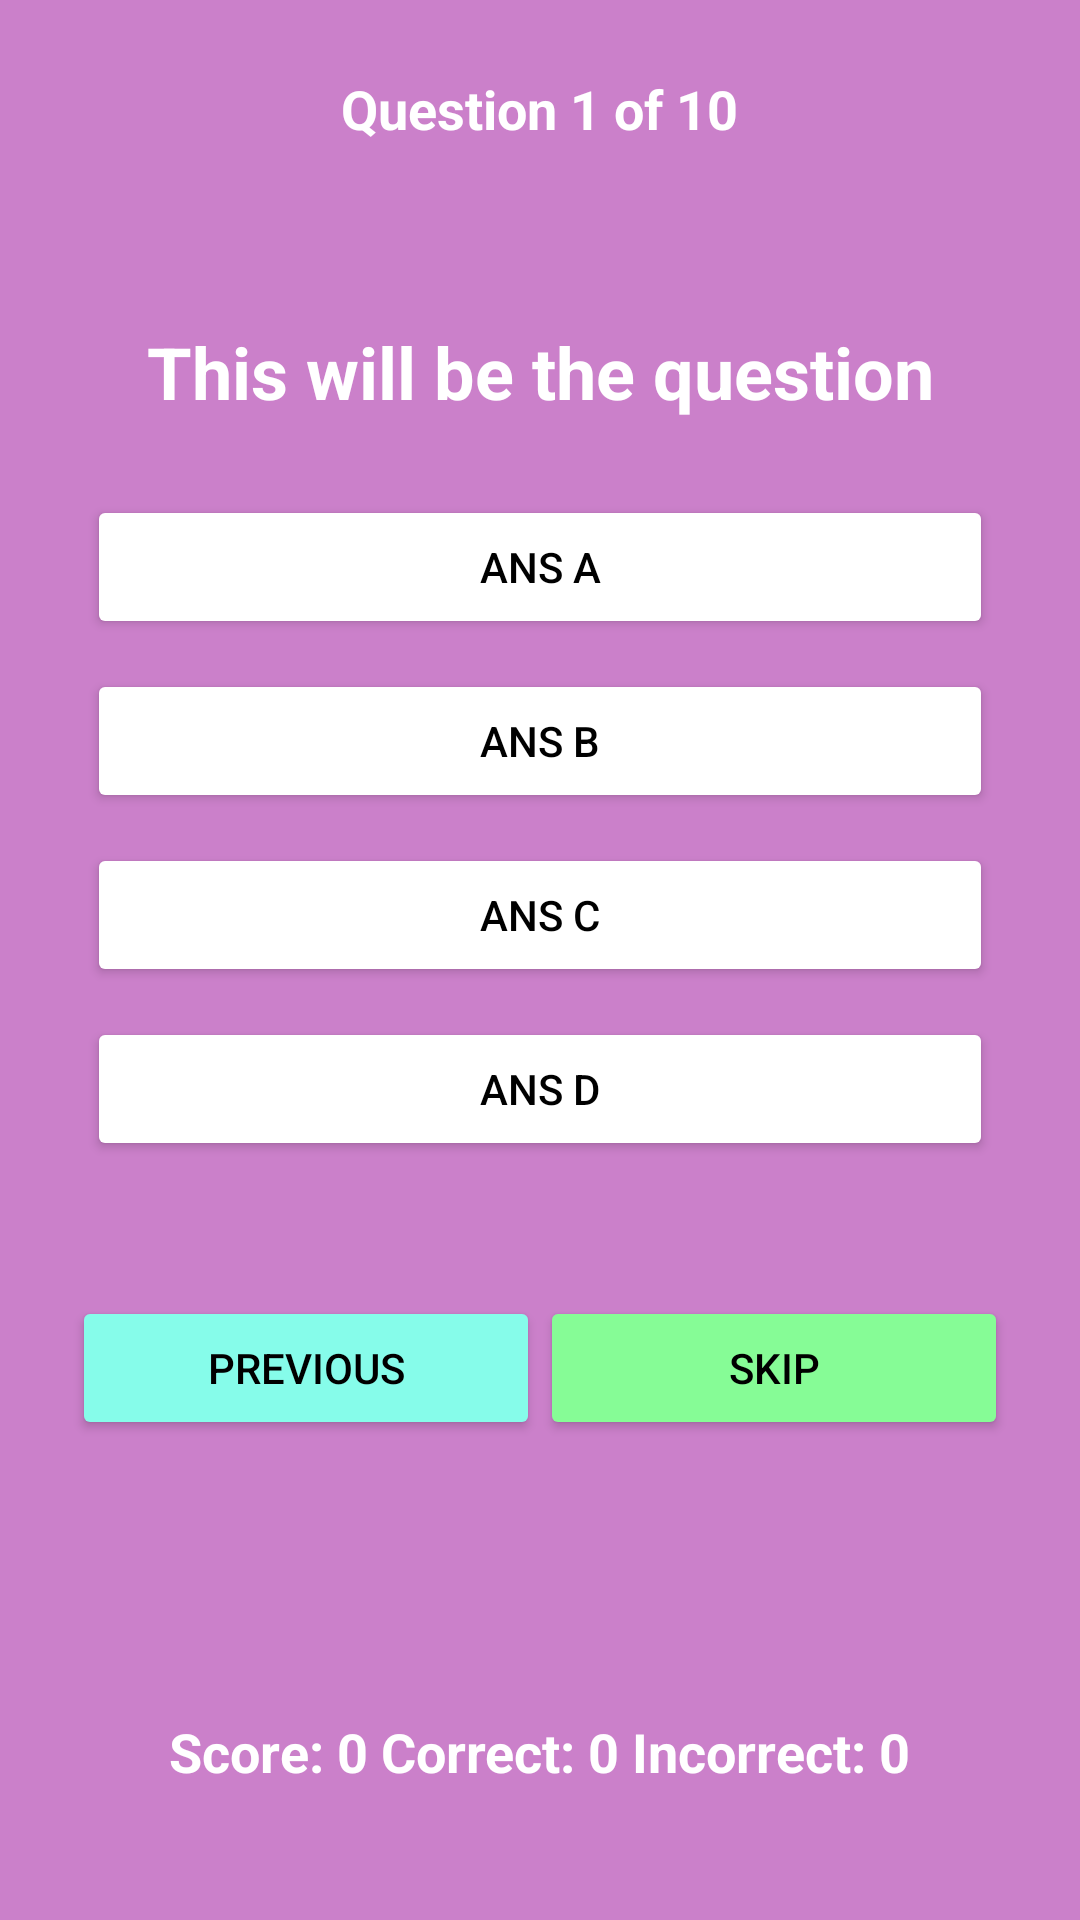

Android layout source for this screen:
<!-- AndroidManifest.xml: application theme Theme.QuizApp -->
<!-- res/layout/activity_quiz.xml -->
<?xml version="1.0" encoding="utf-8"?>
<RelativeLayout xmlns:android="http://schemas.android.com/apk/res/android"
    xmlns:tools="http://schemas.android.com/tools"
    android:layout_width="match_parent"
    android:layout_height="match_parent"
    android:background="#CB80CA"
    android:id="@+id/main_layout"
    android:padding="24dp"
    tools:context=".QuizActivity">

    <TextView
        android:id="@+id/question_number"
        android:layout_width="wrap_content"
        android:layout_height="wrap_content"
        android:text="Question 1 of 10"
        android:textColor="@android:color/white"
        android:textSize="18sp"
        android:textStyle="bold"
        android:layout_alignParentTop="true"
        android:layout_centerHorizontal="true"
        android:layout_marginBottom="20dp" />

    <TextView
        android:id="@+id/question_text"
        android:layout_width="match_parent"
        android:layout_height="wrap_content"
        android:layout_above="@id/choices_layout"
        android:layout_marginStart="20dp"
        android:layout_marginTop="20dp"
        android:layout_marginEnd="20dp"
        android:layout_marginBottom="20dp"
        android:text="This will be the question"
        android:textAlignment="center"
        android:textColor="@color/white"
        android:textSize="24dp"
        android:textStyle="bold" />

    <LinearLayout
        android:id="@+id/choices_layout"
        android:layout_width="match_parent"
        android:layout_height="wrap_content"
        android:layout_centerInParent="true"
        android:orientation="vertical">

        <Button
            android:id="@+id/option1"
            android:layout_width="match_parent"
            android:layout_height="wrap_content"
            android:layout_margin="5dp"
            android:backgroundTint="@color/white"
            android:text="Ans A"
            android:textColor="@color/black" />

        <Button
            android:id="@+id/option2"
            android:layout_width="match_parent"
            android:layout_height="wrap_content"
            android:layout_margin="5dp"
            android:backgroundTint="@color/white"
            android:text="Ans B"
            android:textColor="@color/black" />

        <Button
            android:id="@+id/option3"
            android:layout_width="match_parent"
            android:layout_height="wrap_content"
            android:layout_margin="5dp"
            android:backgroundTint="@color/white"
            android:text="Ans C"
            android:textColor="@color/black" />

        <Button
            android:id="@+id/option4"
            android:layout_width="match_parent"
            android:layout_height="wrap_content"
            android:layout_margin="5dp"
            android:backgroundTint="@color/white"
            android:text="Ans D"
            android:textColor="@color/black" />

        <LinearLayout
            android:layout_width="match_parent"
            android:layout_height="wrap_content"
            android:layout_gravity="center"
            android:layout_marginTop="40dp"
            android:gravity="center"
            android:orientation="horizontal">

            <Button
                android:id="@+id/previousOption"
                android:layout_width="0dp"
                android:layout_height="wrap_content"
                android:layout_weight="1"

                android:backgroundTint="#86FCEA"

                android:drawableLeft="@drawable/previous"
                android:text="Previous"
                android:textColor="@color/black" />

            <Button
                android:id="@+id/skipOption"
                android:layout_width="0dp"
                android:layout_height="wrap_content"
                android:layout_weight="1"
                android:backgroundTint="#86FC96"

                android:drawableRight="@drawable/skip"
                android:text="Skip"
                android:textColor="@color/black" />
        </LinearLayout>


    </LinearLayout>


    <TextView
        android:id="@+id/score_text"
        android:layout_width="wrap_content"
        android:layout_height="wrap_content"
        android:layout_alignParentBottom="true"
        android:layout_centerHorizontal="true"
        android:layout_marginBottom="20dp"
        android:text="Score: 0 Correct: 0 Incorrect: 0"
        android:textColor="@android:color/white"
        android:textSize="18sp"
        android:textStyle="bold" />

</RelativeLayout>
<!-- resources referenced by this layout -->
<resources>
  <color name="black">#FF000000</color>
  <color name="white">#FFFFFFFF</color>
  <style name="Theme.QuizApp" parent="Base.Theme.QuizApp" />
  <style name="Base.Theme.QuizApp" parent="Theme.Material3.DayNight.NoActionBar">
          
          
  
          <item name="android:statusBarColor">@color/purple</item>
      </style>
  <color name="purple">#6A5AE0</color>
</resources>
